Image classification data set "leaf_disease_dataset" (dhawsespandan/agrisense-ai on GitHub). Class labels (5): alternaria leaf spot, brown spot, gray spot, healthy leaf, rust.

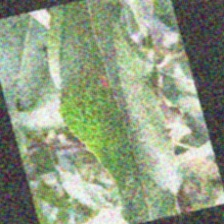
Label: alternaria leaf spot

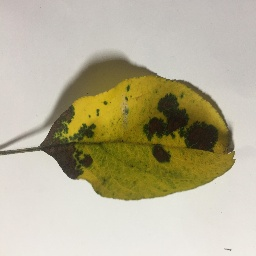
Label: brown spot

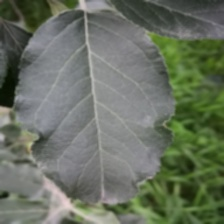
Label: healthy leaf

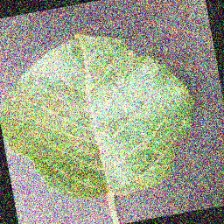
Label: alternaria leaf spot

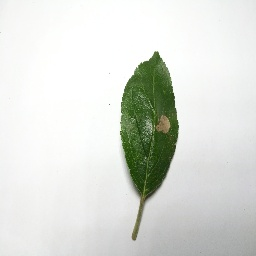
Label: gray spot

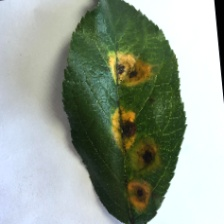
Label: rust
